Photos from the image-classification dataset "Images" in the GitHub repository fethcmd/ThickCrossClassificationWithCnn. Its 2 classes are: cross, thick.

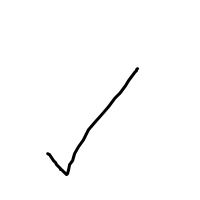
Label: thick

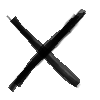
Label: cross

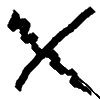
Label: cross

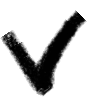
Label: thick

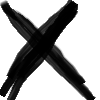
Label: cross

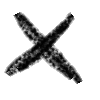
Label: cross
